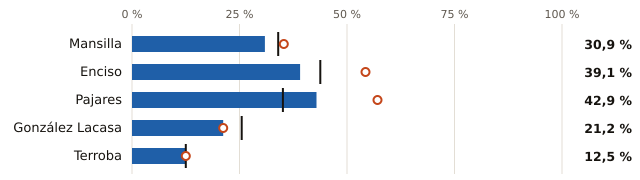

The data file committed next to this chart (first rows):
embalse, pct, pct_hace_1_anio, pct_media_10_anios, vol_hm3, capacidad_hm3
Mansilla, 30.9, 35.3, 34.0, 21.0, 68.0
Enciso, 39.1, 54.3, 43.8, 18.0, 46.0
Pajares, 42.9, 57.1, 35.1, 15.0, 35.0
González Lacasa, 21.2, 21.2, 25.5, 7.0, 33.0
Terroba, 12.5, 12.5, 12.5, 1.0, 8.0
